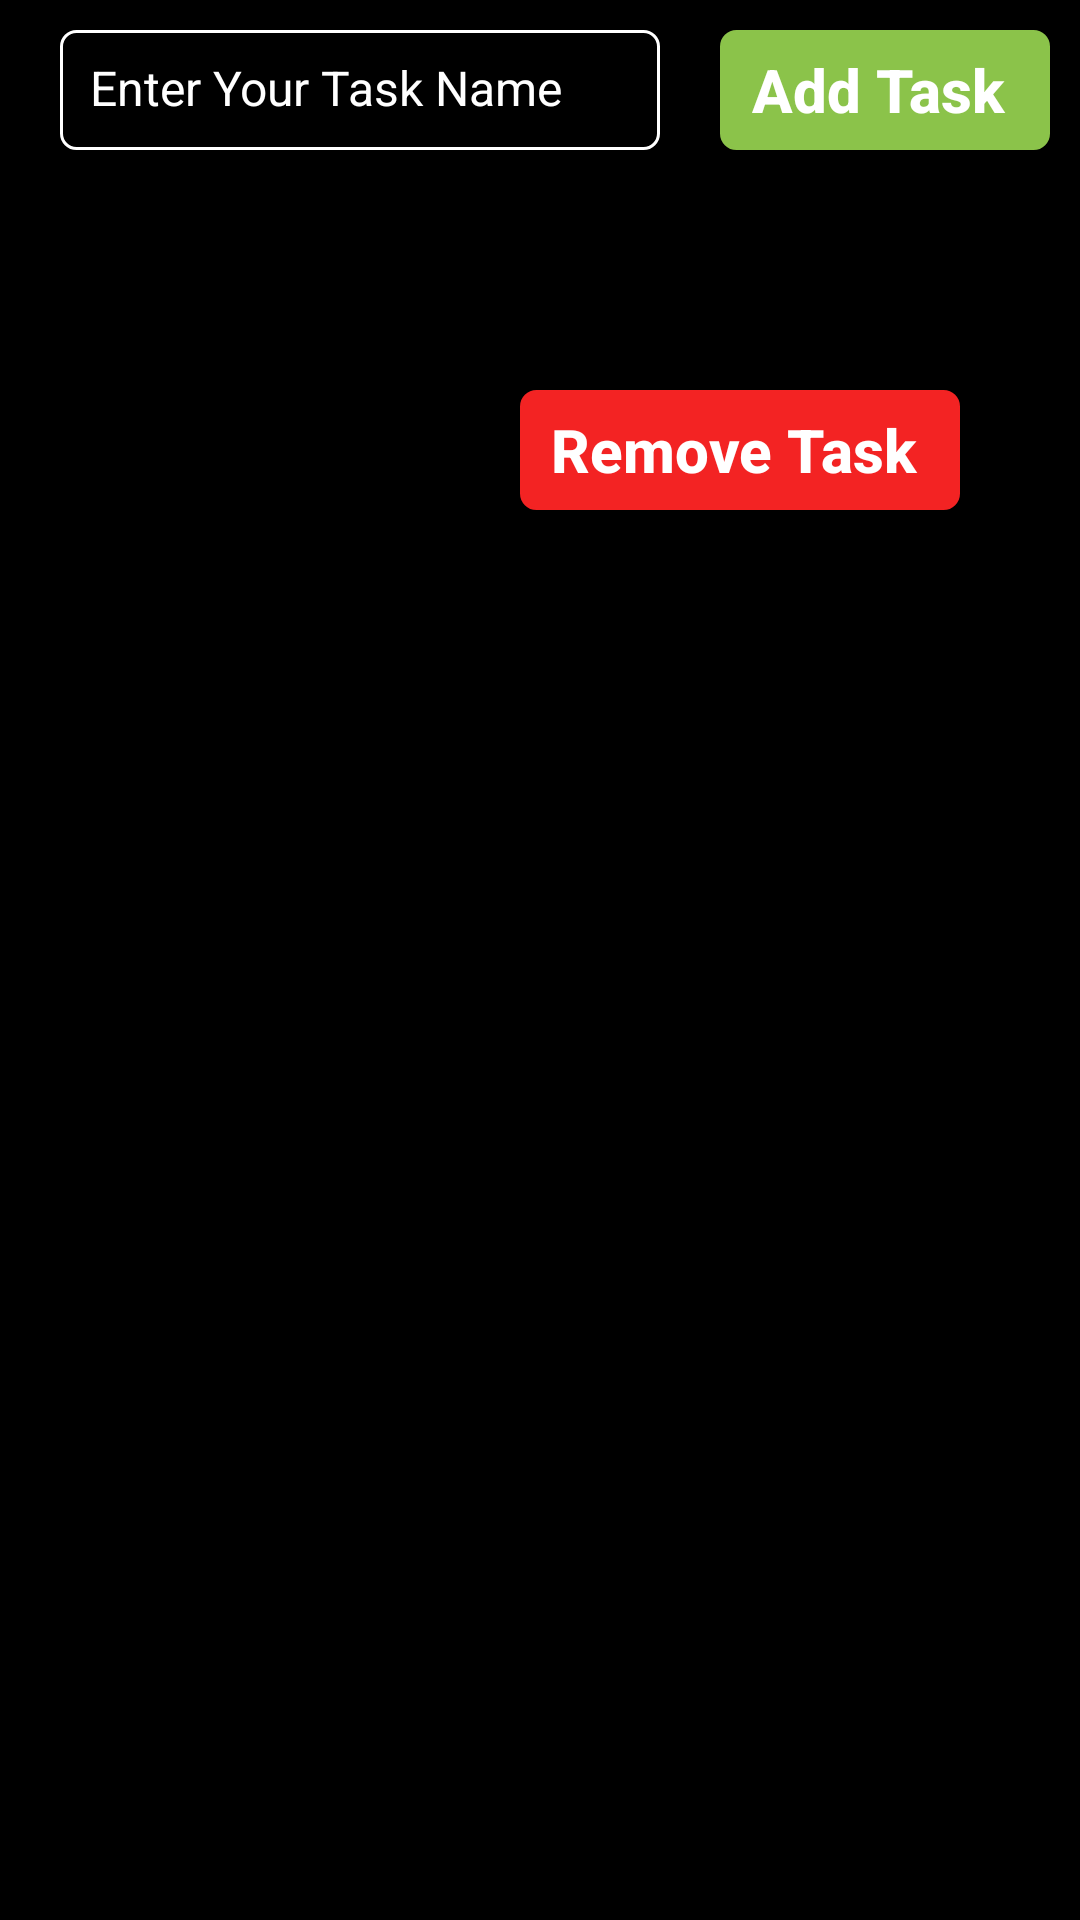

Layout XML and referenced resources for this Android screen:
<!-- AndroidManifest.xml: application theme AppTheme -->
<!-- res/layout/fragment_checklist_input.xml -->
<?xml version="1.0" encoding="utf-8"?>
<LinearLayout xmlns:android="http://schemas.android.com/apk/res/android"
    xmlns:tools="http://schemas.android.com/tools"
    android:layout_width="match_parent"
    android:layout_height="match_parent"
    android:background="@color/black"
    android:orientation="vertical"
    tools:context=".fragment.ChecklistInputFragment">

    <ProgressBar
        android:id="@+id/progressBar"
        android:layout_width="wrap_content"
        android:layout_height="wrap_content"
        android:layout_centerInParent="true"
        android:visibility="gone" />

    <LinearLayout
        android:id="@+id/layoutss"
        android:layout_width="match_parent"
        android:layout_height="wrap_content"
        android:orientation="vertical">

        <TextView
            android:id="@+id/txttaskname"
            android:layout_width="wrap_content"
            android:layout_height="wrap_content"
            android:layout_marginStart="@dimen/payu_dimen_16dp"
            android:layout_marginTop="@dimen/payu_dimen_10dp"
            android:text="Task Name"
            android:visibility="gone"
            android:textColor="@color/white"
            android:textSize="@dimen/payu_dimen_18sp"
            android:textStyle="normal" />
        <LinearLayout
            android:layout_width="match_parent"
            android:layout_height="wrap_content"
            android:orientation="horizontal">
        <EditText
            android:id="@+id/tasknames"
            android:layout_width="200dp"
            android:layout_height="40dp"
            android:layout_below="@+id/taskname"
            android:layout_marginStart="20dp"
            android:layout_marginTop="10dp"
            android:layout_marginEnd="20dp"
            android:layout_marginBottom="10dp"
            android:background="@drawable/border_box"
            android:hint="Enter Your Task Name"
            android:inputType="textEmailAddress"
            android:padding="10dp"
            android:textColor="@color/white"
            android:textColorHint="@color/white"
            android:textSize="16sp"
            android:textStyle="normal" />

        <Button
            android:id="@+id/addtask_btn"
            android:layout_width="@dimen/payu_dimen_110dp"
            android:layout_height="@dimen/payu_dimen_40dp"
            android:layout_centerHorizontal="true"
            android:layout_gravity="center"
            android:background="@drawable/button"
            android:text="Add Task "
            android:textAllCaps="false"
            android:textColor="@color/white"
            android:textSize="@dimen/payu_dimen_20dp"
            android:textStyle="bold" />
        </LinearLayout>
        

        <RelativeLayout
            android:id="@+id/payout_history"
            android:layout_width="match_parent"
            android:layout_height="wrap_content"
            android:layout_marginStart="@dimen/payu_dimen_10dp"
            android:layout_marginEnd="@dimen/payu_dimen_10dp"
            android:orientation="vertical">

            <LinearLayout
                android:id="@+id/selection"
                android:layout_width="match_parent"
                android:layout_height="@dimen/payu_dimen_60dp"
                android:gravity="center"
                android:orientation="horizontal"
                android:weightSum="2">

                <Spinner
                    android:id="@+id/fromcalantor"
                    android:layout_width="match_parent"
                    android:layout_height="50dp"
                    android:layout_marginStart="30dp"
                    android:layout_marginEnd="20dp"
                    android:layout_weight="1"
                    android:background="@drawable/bg_spinner"
                    android:drawableEnd="@android:drawable/arrow_down_float"
                    android:focusable="false"
                    android:gravity="center"
                    android:paddingEnd="@dimen/payu_dimen_10dp"
                    android:text="Oct "
                    android:textColor="@color/white"
                    android:textSize="18sp"
                    android:textStyle="bold" />

                <Spinner
                    android:id="@+id/selecttask"
                    android:layout_width="match_parent"
                    android:layout_height="50dp"
                    android:layout_marginStart="20dp"
                    android:layout_marginEnd="30dp"
                    android:layout_weight="1"
                    android:background="@drawable/bg_spinner"
                    android:focusable="false"
                    android:padding="@dimen/payu_dimen_10dp"
                    android:text="Select Task"
                    android:textSize="14sp" />
            </LinearLayout>

            <LinearLayout
                android:id="@+id/removeTask"
                android:layout_width="match_parent"
                android:layout_height="@dimen/payu_dimen_60dp"

                android:layout_marginEnd="30dp"
                android:layout_below="@+id/selection"
                android:gravity="end"
                android:orientation="horizontal">
                <Button
                    android:id="@+id/btnRemoveTask"
                    android:layout_width="wrap_content"
                    android:layout_height="@dimen/payu_dimen_40dp"
                    android:layout_centerHorizontal="true"
                    android:layout_gravity="center"
                    android:background="@drawable/button_red"
                    android:text="Remove Task "
                    android:textAllCaps="false"
                    android:textColor="@color/white"
                    android:textSize="@dimen/payu_dimen_20dp"
                    android:paddingLeft="10dp"
                    android:paddingEnd="10dp"
                    android:textStyle="bold" />
            </LinearLayout>
            <TextView
                android:id="@+id/txt"
                android:layout_width="match_parent"
                android:layout_height="wrap_content"
                android:layout_below="@+id/removeTask"
                android:text="Task List "
                android:gravity="center"
                android:visibility="gone"
                android:textSize="16sp"
                android:textColor="@color/white" />

            <RelativeLayout
                android:id="@+id/relative"
                android:layout_width="wrap_content"
                android:layout_height="wrap_content"
                android:layout_below="@+id/txt"
                android:layout_marginTop="@dimen/payu_dimen_5dp">

                <HorizontalScrollView
                    android:id="@+id/horizontalview"
                    android:layout_width="match_parent"
                    android:layout_height="100dp"
                    android:layout_marginTop="@dimen/payu_dimen_5dp"
                    android:visibility="gone"
                    android:layout_marginBottom="@dimen/payu_dimen_5dp">

                    <RelativeLayout
                        android:layout_width="match_parent"
                        android:layout_height="wrap_content"
                        android:layout_gravity="center">

                        <View
                            android:id="@+id/viesss"
                            android:layout_width="2dp"
                            android:layout_height="@dimen/payu_dimen_60dp"
                            android:background="@color/black" />

                        <androidx.recyclerview.widget.RecyclerView
                            android:id="@+id/recycltask"
                            android:layout_width="match_parent"
                            android:layout_height="wrap_content"
                            android:layout_centerInParent="true"
                            tools:listitem="@layout/spiner" />

                        <View
                            android:id="@+id/viessss"
                            android:layout_width="2dp"
                            android:layout_height="@dimen/payu_dimen_60dp"
                            android:background="@color/black" />


                    </RelativeLayout>

                </HorizontalScrollView>

                <androidx.recyclerview.widget.RecyclerView
                    android:id="@+id/calendarView"
                    android:layout_width="match_parent"
                    android:layout_height="wrap_content"
                    android:layout_below="@+id/horizontalview"
                    android:background="@color/white"
                    android:visibility="gone"
                    tools:listitem="@layout/datelist" />

                <ImageView
                    android:id="@+id/imageview"
                    android:layout_width="match_parent"
                    android:layout_height="@dimen/payu_dimen_200dp"
                    android:layout_below="@+id/horizontalview"
                    android:layout_marginTop="@dimen/payu_dimen_10dp"
                    android:src="@drawable/planning"
                    android:visibility="visible" />

                <androidx.recyclerview.widget.RecyclerView
                    android:id="@+id/calendarViewnewlist"
                    android:layout_width="match_parent"
                    android:layout_height="match_parent"
                    android:layout_below="@+id/horizontalview"
                    android:background="@color/white"
                    android:visibility="gone"
                    android:layout_marginBottom="@dimen/payu_dimen_60dp"
                    tools:listitem="@layout/datelist" />

            </RelativeLayout>


        </RelativeLayout>

        

    </LinearLayout>


</LinearLayout>
<!-- res/layout/spiner.xml (included above) -->
<?xml version="1.0" encoding="utf-8"?>
<LinearLayout xmlns:android="http://schemas.android.com/apk/res/android"
    android:layout_width="wrap_content"
    android:layout_height="wrap_content"
    android:layout_marginBottom="@dimen/payu_dimen_5dp"
    android:background="@drawable/checkbutton"
    >

    <View
        android:id="@+id/viesss"
        android:layout_width="2dp"
        android:layout_height="@dimen/payu_dimen_40dp"
        android:background="@color/black"/>

    <TextView
        android:id="@+id/task"
        android:layout_width="@dimen/payu_dimen_100dp"
        android:layout_height="@dimen/payu_dimen_40dp"
        android:layout_gravity="center"
        android:gravity="center"
        android:text="task"

        android:textSize="@dimen/payu_dimen_14sp"
        android:textColor="@color/black"
        android:textStyle="bold"/>



    <ImageView
        android:id="@+id/remove"
        android:layout_width="20dp"
        android:layout_height="20dp"
        android:layout_weight="1"
        android:padding="2dp"
        android:layout_marginEnd="@dimen/payu_dimen_10dp"
        android:layout_gravity="center"
        android:src="@drawable/remove"/>

</LinearLayout>
<!-- res/layout/datelist.xml (included above) -->
<?xml version="1.0" encoding="utf-8"?>
<RelativeLayout xmlns:android="http://schemas.android.com/apk/res/android"
    xmlns:tools="http://schemas.android.com/tools"
    android:layout_width="wrap_content"
    android:layout_height="wrap_content"
    android:layout_margin="@dimen/payu_dimen_5dp"
    android:background="@drawable/border_task"
    >

    <View
        android:layout_width="2dp"
        android:layout_height="@dimen/payu_dimen_70dp"
        android:visibility="gone"
        android:background="@color/black"/>

    <TextView
        android:id="@+id/textdate"
        android:layout_width="@dimen/payu_dimen_80dp"
        android:layout_height="@dimen/payu_dimen_40dp"
        android:text=""
        android:layout_gravity="center"
        android:gravity="center"
        android:textSize="@dimen/payu_dimen_15dp"
        android:textColor="@color/black"
        android:textStyle="bold"/>
    <View
        android:id="@+id/viesss"
        android:layout_width="2dp"
        android:layout_toEndOf="@+id/textdate"
        android:layout_height="@dimen/payu_dimen_70dp"
        android:visibility="gone"
        android:background="@color/black"/>

    <Switch
        android:id="@+id/switchButton"
        android:layout_width="wrap_content"
        android:layout_height="wrap_content"
        android:layout_below="@+id/textdate"
        android:gravity="center"
        android:layout_marginStart="@dimen/payu_dimen_10dp"
        android:layout_marginTop="@dimen/payu_dimen_5dp"
        android:layout_marginLeft="@dimen/payu_dimen_5dp"
        android:layout_marginEnd="@dimen/payu_dimen_5dp"
        android:layout_marginBottom="@dimen/payu_dimen_5dp"
        android:background="#FBFBFB"
        android:outlineSpotShadowColor="@color/white"
        android:shadowColor="@color/white"
        tools:ignore="UseSwitchCompatOrMaterialXml" />
    <View
        android:id="@+id/vies"
        android:layout_below="@+id/switchButton"
        android:layout_width="@dimen/payu_dimen_110dp"
        android:layout_height="2dp"
        android:visibility="gone"

        android:background="@color/black"/>


</RelativeLayout>
<!-- resources referenced by this layout -->
<resources>
  <color name="black">#000000</color>
  <color name="white">#FFFFFF</color>
  <dimen name="payu_dimen_100dp">100dp</dimen>
  <dimen name="payu_dimen_10dp">10dp</dimen>
  <dimen name="payu_dimen_110dp">110dp</dimen>
  <dimen name="payu_dimen_14sp">14sp</dimen>
  <dimen name="payu_dimen_15dp">15dp</dimen>
  <dimen name="payu_dimen_16dp">16dp</dimen>
  <dimen name="payu_dimen_18sp">18sp</dimen>
  <dimen name="payu_dimen_200dp">200dp</dimen>
  <dimen name="payu_dimen_20dp">20dp</dimen>
  <dimen name="payu_dimen_40dp">40dp</dimen>
  <dimen name="payu_dimen_5dp">5dp</dimen>
  <dimen name="payu_dimen_60dp">60dp</dimen>
  <dimen name="payu_dimen_70dp">70dp</dimen>
  <dimen name="payu_dimen_80dp">80dp</dimen>
  <!-- drawable border_box (drawable) -->
  <?xml version="1.0" encoding="utf-8"?>
  <selector xmlns:android="http://schemas.android.com/apk/res/android">
  
      <item>
          <shape>
              <stroke android:width="1dp" android:color="@color/white" />
  
              <solid android:color="@android:color/black" />
  
              <corners android:radius="5dp" />
  
              <padding
  
                  android:bottom="10dp"
  
                  android:left="15dp"
  
                  android:right="15dp"
  
                  android:top="10dp" />
  
          </shape>
      </item>
  
  </selector>
  <!-- drawable border_task (drawable) -->
  <?xml version="1.0" encoding="utf-8"?>
  <selector xmlns:android="http://schemas.android.com/apk/res/android">
  
      <item>
          <shape>
              <stroke android:width="1dp" android:color="#7A99F7" />
  
              <solid android:color="#C6D1FFE3" />
  
              <corners android:radius="5dp" />
  
  
          </shape>
      </item>
  
  </selector>
  <!-- drawable button (drawable) -->
  <?xml version="1.0" encoding="utf-8"?>
  <selector xmlns:android="http://schemas.android.com/apk/res/android">
      <item>
          <shape android:shape="rectangle" >
              <stroke
                  android:height="2.0dip"
                  android:width="1.0dip"
                  android:color="#8BC34A" />
              <solid android:color="#8BC34A" />
              <corners android:radius="5.0dip"/>
  
  
          </shape>
      </item>
  </selector>
  <!-- drawable button_red (drawable) -->
  <?xml version="1.0" encoding="utf-8"?>
  <selector xmlns:android="http://schemas.android.com/apk/res/android">
      <item>
          <shape android:shape="rectangle" >
              <stroke
                  android:height="2.0dip"
                  android:width="1.0dip"
                  android:color="#F32323" />
              <solid android:color="#F32323" />
              <corners android:radius="5.0dip"/>
          </shape>
      </item>
  </selector>
  <!-- drawable checkbutton (drawable) -->
  <?xml version="1.0" encoding="utf-8"?>
  <selector xmlns:android="http://schemas.android.com/apk/res/android">
      <item>
          <shape android:shape="rectangle" >
              <stroke
                  android:height="2.0dip"
                  android:width="1.0dip"
                  android:color="#FFFFFF" />
              <solid android:color="#FFEB3B" />
              <corners android:radius="3.0dip"/>
  
  
          </shape>
      </item>
  </selector>
  <style name="AppTheme" parent="Theme.AppCompat.Light.DarkActionBar">
          
          <item name="colorPrimary">@color/colorPrimary</item>
          <item name="colorPrimaryDark">@color/colorPrimaryDark</item>
          <item name="colorAccent">@color/colorAccent</item>
      </style>
  <color name="colorPrimary">#000000</color>
  <color name="colorPrimaryDark">#000000</color>
  <color name="colorAccent">#8BC34A</color>
      //#4267b2
</resources>
